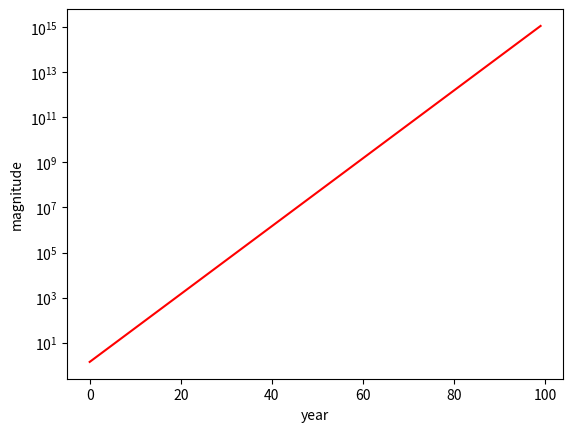

Write the Python code that produced this figure.
import matplotlib.pyplot as plt
import numpy as np

ans = []
mags = []

a = complex(1,1)

ans.append(a)
mags.append(abs(a))

for i in range(1,100):
    a *= complex(1,1)
    ans.append(a)
    mags.append(abs(a))

ans = np.asarray(ans)

x = ans.real
y = ans.imag

# plt.scatter(x, y, label="star", marker="*", color="green", s=30)
# plt.xlabel('real axis')
# plt.ylabel('imaginary axis')
# plt.title('complex numbers')
# plt.legend()
# plt.show()

plt.semilogy(mags, color="red")
plt.xlabel('year')
plt.ylabel('magnitude')
plt.show()
